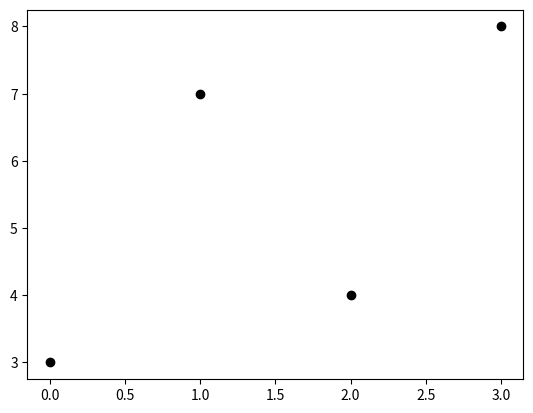

Write Python code to recreate this figure.
import numpy as np
import matplotlib.pyplot as plt

x = np.array([0, 1, 2, 3])
y = np.array([3, 7, 4, 8])

plt.scatter(x, y, color="k")
plt.show()
